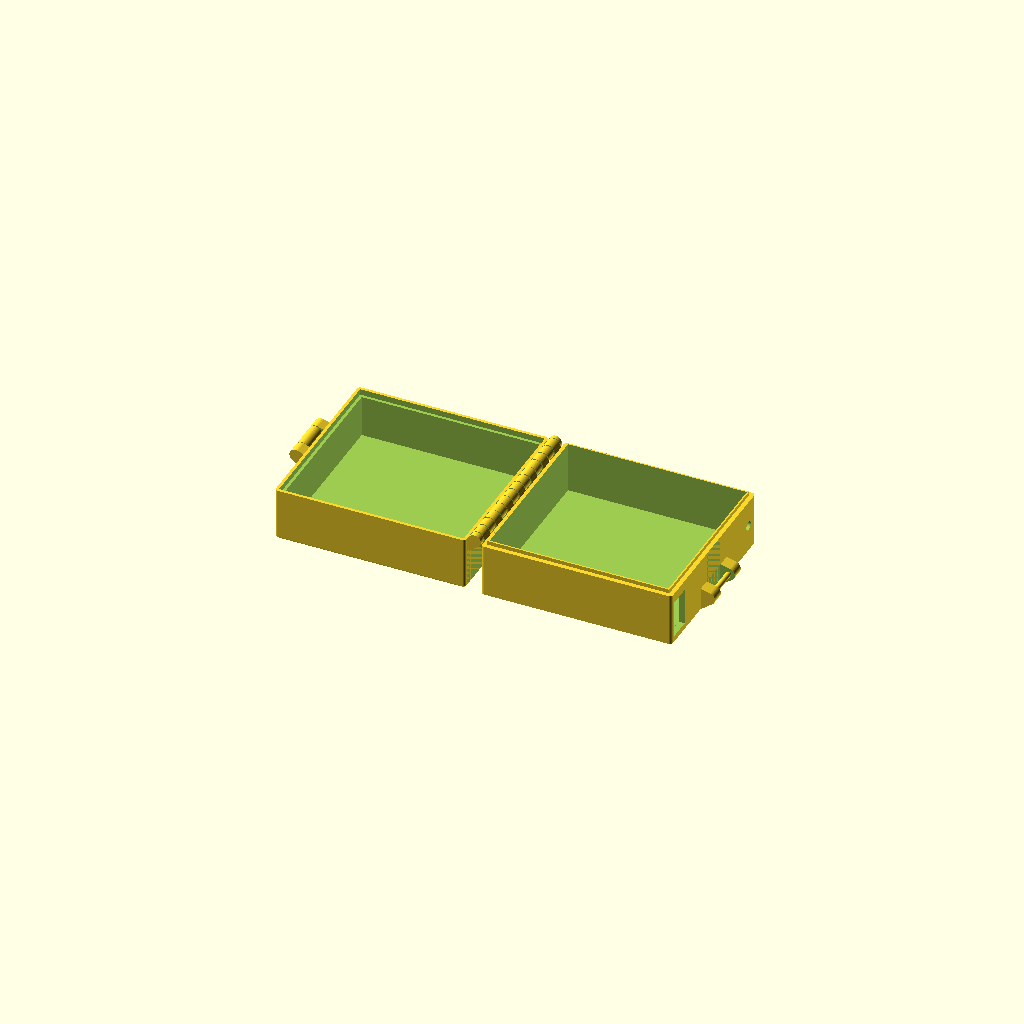
Cell 1: the model at its default parameters.
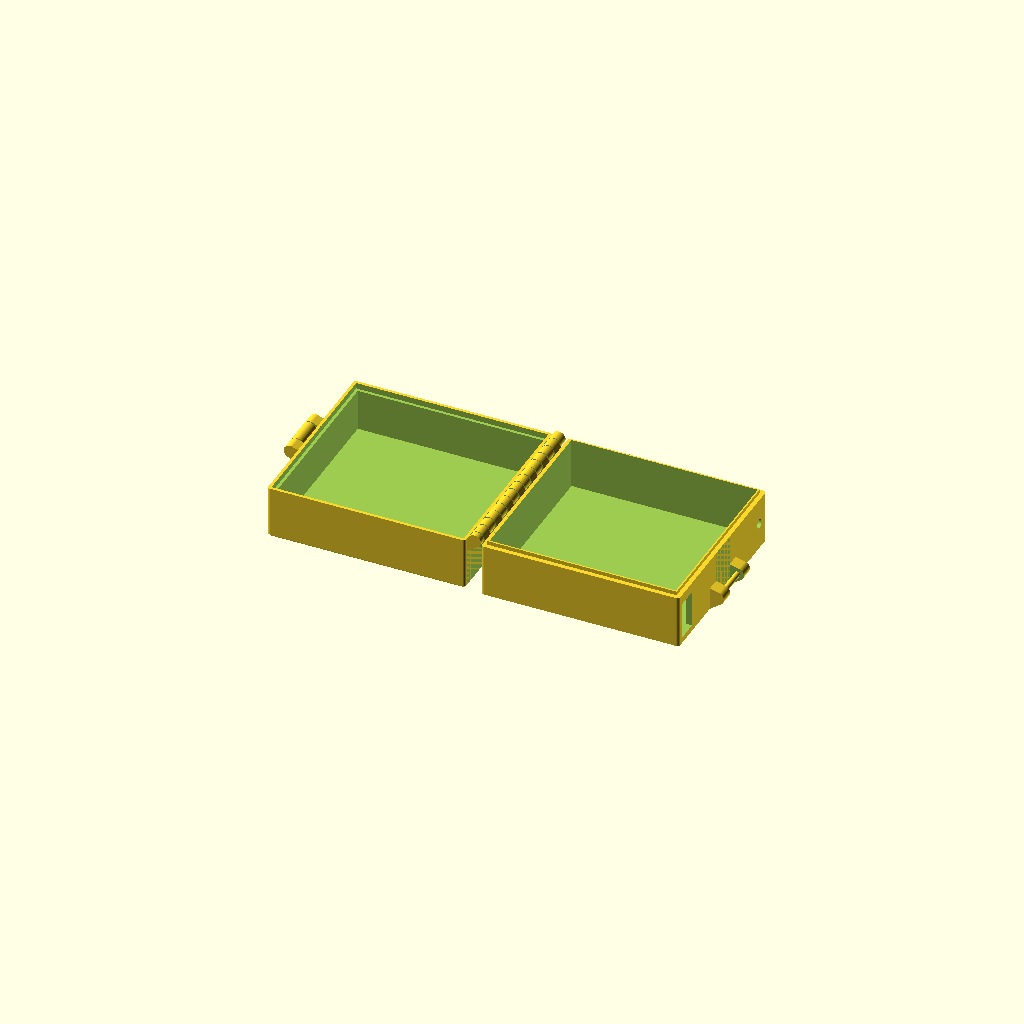
Cell 2: grosor = 4 (everything else at default).
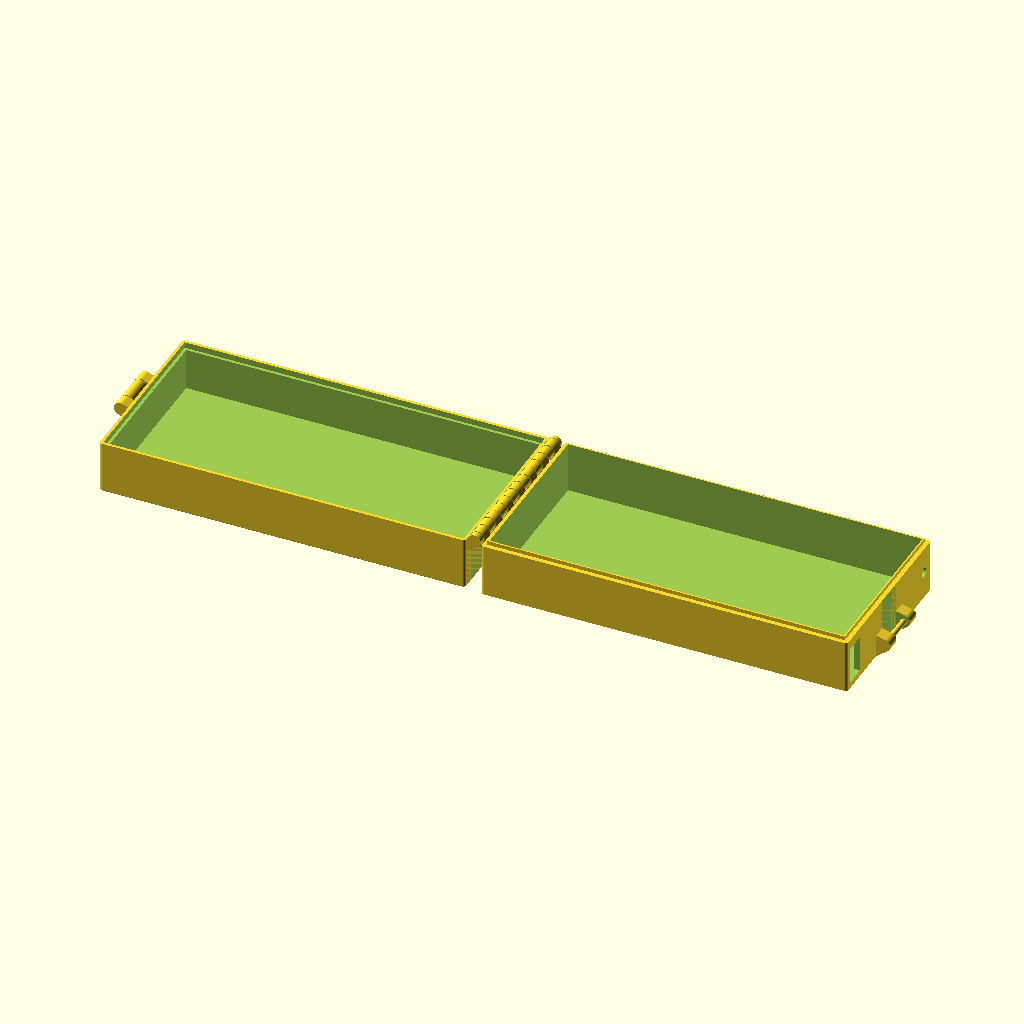
Cell 3 — cubo_ancho_x set to 190, the other parameters unchanged.
One fixed orthographic camera (rotation 55°, 0°, 25°; colour scheme Cornfield) for every cell.
The OpenSCAD source (3d/bat-box/box_rounded.scad):
tolerancia=2;
grosor=2;
tapa_bote_altura=2;
// base_radio=28.5/2;
// boca_radio=37/2;
// vaso_altura=42-tapa_bote_altura;

//medidas vaso
base_radio=2.7/2; 
boca_radio=3.5/2;
vaso_altura=45-tapa_bote_altura;

cubo_ancho_x=95;
cubo_ancho_y=68+12+6;
altura_letras=1;
ancho_hueco_largo=0;//sobres
ancho_hueco_corto=0;//otras_pastillas
altura_bisagra=20;
ancho_bisagra=7/2;
hueco_bisagra=3;
veces_dia=1;
dia_semana=1;
semana=["Lunes","Martes","Miercoles","Jueves","Viernes","Sabado","Domingo"];
ancho_caja=ancho_hueco_largo+cubo_ancho_x*veces_dia+grosor*2+altura_letras;
largo_caja=ancho_hueco_corto+cubo_ancho_y*dia_semana+grosor*2+altura_letras;
echo("ancho:",ancho_caja);
echo("largo: ",largo_caja);
//TODO hueco para folio con instrucciones
//TODO letras de veces_dia

// aumentar resolucion de circulos
$fn=72;

//TODO biselado de esquinas
//TODO ajustar espacio para tapas de botes

//TODO areglar medidas bisagra si no son proporcionales alto y ancho
//TODO opcion de cierre grueso o fino
sobre_prescripcion_altura=2;
tapa_altura=grosor+sobre_prescripcion_altura+tapa_bote_altura;

//TODO manilla
manilla_grosor=10;
manilla_ancho=100;
manilla_alto=30;

//TODO cierre
cierre_ancho=3;
cierre_alto=5;
cierre_largo=20;

// translate([ancho_bisagra,0,-vaso_altura-grosor+altura_bisagra/2]) 
	// base();
// rotate([0,180,0])
	// tapa();

module tapa(){
union(){
	translate([altura_bisagra/2,0,ancho_bisagra])
	{
		difference(){
			cube([ancho_caja,largo_caja, tapa_altura]);
			translate([grosor,grosor,0])
				cube([ancho_caja-grosor*2,largo_caja-grosor*2, tapa_altura-grosor]);  				
		}
		//cierre tapa grueso
		translate([ancho_caja+grosor+tolerancia,largo_caja/2-cierre_largo/2, -cierre_alto])
			rotate([0,0,90])
			difference()
			{
				translate([-cierre_alto/2,-cierre_ancho,-cierre_alto])
					prism(cierre_largo+cierre_alto,cierre_ancho*2,tapa_altura+cierre_alto*2);
					//cube([cierre_largo+cierre_alto,cierre_ancho,tapa_altura+cierre_alto*2]);
				translate([0,-cierre_ancho,0])
					cube([cierre_largo,cierre_ancho*2,cierre_alto]);
				translate([-cierre_alto/2,0,-cierre_alto])
					prism(cierre_largo+cierre_alto,cierre_ancho,cierre_alto);
			}
		//cierre tapa fino
		// translate([ancho_caja+grosor+tolerancia,largo_caja/2-cierre_largo/2, -cierre_alto])
			// rotate([0,0,90])
			// difference()
			// {
				// translate([-cierre_alto/2,0,-cierre_alto])
					// prism(cierre_largo+cierre_alto,cierre_ancho,tapa_altura+cierre_alto*2);
					// //cube([cierre_largo+cierre_alto,cierre_ancho,tapa_altura+cierre_alto*2]);
				// //translate([0,-cierre_ancho,0])
					// cube([cierre_largo,cierre_ancho,cierre_alto]);
				// translate([-cierre_alto/2,0,-cierre_alto])
					// prism(cierre_largo+cierre_alto,cierre_ancho,cierre_alto);
			// }
	}
	translate([altura_bisagra/2,0,0])
		rotate([0,270,0]){
			translate([0,ancho_bisagra+tolerancia/2,0])
			{ 	
				translate([ancho_bisagra+tapa_altura,0,0])
					rotate([0,0,90])
						prism(ancho_bisagra,tapa_altura,altura_bisagra);
				bisagra(hueco_bisagra,ancho_bisagra,ancho_bisagra,altura_bisagra);
			}
			translate([0,largo_caja-2*ancho_bisagra-tolerancia/2,0]) 
			{ 	
				translate([ancho_bisagra+tapa_altura,0,0])
					rotate([0,0,90])
						prism(ancho_bisagra,tapa_altura,altura_bisagra);
				bisagra(hueco_bisagra,ancho_bisagra,ancho_bisagra,altura_bisagra);
			}
		}
}
}
module base(){
//Base menos manilla
//difference()
{
union(){
//cierre
// translate([ancho_caja+grosor+tolerancia,largo_caja/2-cierre_largo/2, vaso_altura+grosor-cierre_alto])
	// rotate([0,0,90])
		// prism(cierre_largo,cierre_ancho,cierre_alto);

		
//letras dia de semana
// for(v=[0:dia_semana-1])
// translate([altura_letras-grosor,altura_letras+cubo_ancho_y/2+cubo_ancho_y*v,vaso_altura]) 
// rotate([0,0,90])
		// linear_extrude(height=3) 
			// text(semana[v],size=5,halign ="center");

// bisagra 
// translate([-ancho_bisagra,0,vaso_altura+grosor-altura_bisagra]) 
	// bisagra(hueco_bisagra,ancho_bisagra,ancho_bisagra,altura_bisagra);
// translate([-ancho_bisagra,2*ancho_bisagra+tolerancia,vaso_altura+grosor-altura_bisagra]) 
	// bisagra(hueco_bisagra,ancho_bisagra,ancho_bisagra,altura_bisagra);
// translate([-ancho_bisagra,largo_caja-ancho_bisagra,vaso_altura+grosor-altura_bisagra]) 
	// bisagra(hueco_bisagra,ancho_bisagra,ancho_bisagra,altura_bisagra);
// translate([-ancho_bisagra,largo_caja-3*ancho_bisagra-tolerancia,vaso_altura+grosor-altura_bisagra]) 
	// bisagra(hueco_bisagra,ancho_bisagra,ancho_bisagra,altura_bisagra);

//espacio para sobres
translate([cubo_ancho_x*veces_dia+altura_letras,0,0]) 
	difference(){
		cube([ancho_hueco_largo+grosor*2,altura_letras+cubo_ancho_y*dia_semana+grosor+ancho_hueco_corto+grosor, vaso_altura+grosor], center = false);  
		translate([grosor,altura_letras,grosor]) 
			cube([ancho_hueco_largo-grosor*2,cubo_ancho_y*dia_semana+grosor+ancho_hueco_corto, vaso_altura], center = false);  
	}
// espacio para otras pastillas
translate([0,cubo_ancho_y*dia_semana+altura_letras,0]) 
	difference(){
		cube([cubo_ancho_x*veces_dia+altura_letras+grosor, ancho_hueco_corto+grosor*2, vaso_altura+grosor]);  
		translate([altura_letras,grosor,grosor]) 
			cube([cubo_ancho_x*veces_dia, ancho_hueco_corto, vaso_altura]);  
	}

//espacio para nombres de veces_dia de semana
//translate([-cubo_ancho_x/2-altura_letras,-cubo_ancho_y/2-altura_letras,0]) 
    cube([cubo_ancho_x*veces_dia+altura_letras, altura_letras, vaso_altura+grosor]);  
//espacio para nº de veces al día
//translate([-cubo_ancho_x/2-altura_letras,-cubo_ancho_y/2,0]) 
    cube([altura_letras, cubo_ancho_y*dia_semana+altura_letras, vaso_altura+grosor]);  

translate([cubo_ancho_x/2+altura_letras,cubo_ancho_y/2+altura_letras,0]) 
for(d=[0:veces_dia-1])
    for(v=[0:dia_semana-1])
        translate([cubo_ancho_x*d,cubo_ancho_y*v,0]) 
union(){
//plano base
    translate([0,0,grosor/2]) 
        cube([cubo_ancho_x, cubo_ancho_y, grosor], center = true);  
// difference(){
    // translate([0,0,vaso_altura-grosor/2]) 
        // cube([cubo_ancho_x, cubo_ancho_y, grosor], center = true);  
    // cylinder(r1=base_radio, r2=boca_radio, h=vaso_altura);
// }
// difference(){
    // cylinder(r1=base_radio+grosor/2, r2=boca_radio+grosor/2, h=vaso_altura);
    // cylinder(r1=base_radio, r2=boca_radio, h=vaso_altura);
// }
}
}
// //manilla
// translate([ancho_caja,largo_caja/2-manilla_ancho/2, vaso_altura/2])
	// union(){
		// cube([manilla_alto,manilla_grosor,manilla_grosor]);
		// translate([0,manilla_ancho-manilla_grosor,0])
			// cube([manilla_alto,manilla_grosor,manilla_grosor]);
		// translate([manilla_alto,0,manilla_grosor/2])
			// rotate([-90,0,0])
				// cylinder(r=manilla_grosor/2, h=manilla_ancho);
	// }
}
}
module bisagra(radius=1,hookwidth=10,hooklong=20,hookheight=30){
    
	difference(){
		union(){
			cube([hookwidth, hooklong,hookheight]);  
			translate([0,0,hookheight/2])
				rotate([-90,0,0]) 
					cylinder(r=hookheight/2, h=hooklong);
		}
			translate([0,0,hookheight/2])
				rotate([-90,0,0]) 
					cylinder(r=radius, h=hooklong);
		
	}
}
 module prism(l, w, h){
       polyhedron(
               points=[[0,0,0], [l,0,0], [l,w,0], [0,w,0], [0,w,h], [l,w,h]],
               faces=[[0,1,2,3],[5,4,3,2],[0,4,5,1],[0,3,4],[5,2,1]]
               );
}




$fn = 100;
wallThickness = 1.6;
width = ancho_caja+wallThickness*2;
depth = largo_caja+wallThickness*2;
// height = 15;
height = 55/2+wallThickness;
hingeOuter = 7;
hingeInner = 3;
hingeInnerSlop = 0.6; //aumentar si se pegan entre si las bisagras
hingeFingerSlop = 0.5;//aumentar si se pegan entre si las bisagras
fingerLength = hingeOuter/1.65;
fingerSize = 6.8;
topFingerSize = fingerSize;
latchWidth = 15;
//JFK minkowski
minkowski_height=wallThickness;
minkowski_width=wallThickness*2;

difference(){
	union(){
		translate([-fingerLength+ancho_bisagra,depth/2,-4.5]){
			bottom();
			top();
			// translate([0,-depth/2+latchWidth,0])
			{
				topLatch();
				latch();
				bottomLatch();
			}
			// translate([0,depth/2-latchWidth,0]){
				// topLatch();
				// latch();
				// bottomLatch();
			// }
		}
		// translate([ancho_bisagra,0,-vaso_altura-grosor+altura_bisagra/2]) 
			// base();
	}
	//hueco conector bateria
	conector_bateria=[wallThickness+minkowski_width,12,20];
	translate([ancho_caja+ancho_bisagra-0.1,wallThickness, -4.5+wallThickness*2])
		cube(conector_bateria);
	//hueco tornillo conector
	tornillo_radio=3/2;
	translate([ancho_caja+ancho_bisagra-4.1,-wallThickness, -4.5+wallThickness*2+22.5])
		rotate([-90,0,0])
			cylinder(r=tornillo_radio, h=wallThickness+minkowski_width);
	//hueco interruptor
	interruptor_radio=5/2;
	translate([ancho_caja+ancho_bisagra-0.1,largo_caja+wallThickness-5, -4.5+height/2])
		rotate([0,90,0])
			cylinder(r=interruptor_radio, h=wallThickness+minkowski_width);
	//manilla
	// translate([ancho_bisagra-4,0,-vaso_altura-grosor+altura_bisagra/2]) 
	// translate([ancho_caja,largo_caja/2-manilla_ancho/2, vaso_altura/2])
		// union(){
			// cube([manilla_alto,manilla_grosor,manilla_grosor]);
			// translate([0,manilla_ancho-manilla_grosor,0])
				// cube([manilla_alto,manilla_grosor,manilla_grosor]);
			// translate([manilla_alto,0,manilla_grosor/2])
				// rotate([-90,0,0])
					// cylinder(r=manilla_grosor/2, h=manilla_ancho);
		// }
}

// //manilla
// translate([ancho_bisagra*2,0,-vaso_altura-grosor+altura_bisagra/2]) 
// translate([ancho_caja,largo_caja/2-manilla_ancho/2, vaso_altura/2])
	// union(){
		// cube([manilla_alto,manilla_grosor-tolerancia/2,manilla_grosor-tolerancia/2]);
		// translate([0,manilla_ancho-manilla_grosor+tolerancia/4,0])
			// cube([manilla_alto,manilla_grosor-tolerancia/2,manilla_grosor-tolerancia/2]);
		// translate([manilla_alto,0,manilla_grosor/2])
			// rotate([-90,0,0])
				// cylinder(r=manilla_grosor/2, h=manilla_ancho-tolerancia/2);
	// }


module bottom() {
	union() {
		// main box and cutout
		difference() {
			translate([minkowski_width/2-width - fingerLength, -depth/2, 0]) {
				minkowski(){
					// cylinder(d=2,h=0.1);
					cylinder(h=minkowski_height,d2=minkowski_width,d1=0);
					cube([width-minkowski_width,depth,height-minkowski_height]);
				}
			}
			translate([(-width - fingerLength) + wallThickness*2/2, -depth/2 + wallThickness*2/2-minkowski_width/2, height-wallThickness-minkowski_height]) 
			// translate([wallThickness*3/2, wallThickness*3/2-minkowski_width/2, height-wallThickness*8]) 
				cube([width- (wallThickness * 2) , depth - (wallThickness * 2)+minkowski_width, height+wallThickness]);
			translate([(-width - fingerLength) + wallThickness*2, -depth/2 + wallThickness*2-minkowski_width/2, wallThickness+minkowski_height]) {
				cube([width - (wallThickness * 4), depth - (wallThickness * 4)+minkowski_width, height]);
			}			
		}

		//latch();

		difference() {
			hull() {
				translate([0,-depth/2,height]) {
					rotate([-90,0,0]) {
						cylinder(r = hingeOuter/2, h = depth);
					}
				}
				translate([-fingerLength - .1, -depth/2,height - hingeOuter]){
					cube([.1,depth,hingeOuter]);
				}
				translate([-fingerLength, -depth/2,height-.1]){
					cube([fingerLength,depth,.1]);
				}
				translate([0, -depth/2,height]){
					rotate([0,45,0]) {
						cube([hingeOuter/2,depth,.01]);
					}
				}
			}
			// finger cutouts

			for  (i = [-depth/2 + fingerSize:fingerSize*2:depth/2]) {
				translate([-fingerLength,i - (fingerSize/2) - (hingeFingerSlop/2),0]) {
					cube([fingerLength*2,fingerSize + hingeFingerSlop,height*2]);
				}
			}
		//}

		// // center rod
		// translate([0, -depth/2, height]) {
			// rotate([-90,0,0]) {
				// cylinder(r = hingeInner /2, h = depth);
			// }
		// }
		}
	}
		// center rod
		translate([0, -depth/2, height]) {
		// translate([0, -depth/2, 0]) {
			rotate([-90,0,0]) {
				cylinder(r = hingeInner /2, h = depth);
			}
		}
}
module latch(){
		// new latch
		difference() {
			hull() {
					translate([-(fingerLength*2) - width,-latchWidth,height-2.25]) {
						rotate([-90,0,0]) {
							cylinder(r = hingeOuter/2, h = latchWidth*2);
						}
					}
					translate([-width - fingerLength, -latchWidth, height-hingeOuter-2.25]) {
						cube([.1, latchWidth * 2, hingeOuter]);
					}
					translate([-(fingerLength*2) -width, -latchWidth,height-2.25]){
							cube([fingerLength,latchWidth * 2,.1]);
						}
						translate([-(fingerLength*2) -width, -latchWidth,height-2.25]){
							rotate([0,-20,0]) {
								cube([hingeOuter-wallThickness,latchWidth*2,.01]);
							}
						}
				}
			translate([-(fingerLength*3) - width, -(latchWidth/2) - hingeFingerSlop,0]) {
					cube([fingerLength*3, latchWidth + hingeFingerSlop * 2,height*2]);
			}
		}
		// latch rod
		translate([-(fingerLength*2) -width, -latchWidth/2 - hingeFingerSlop, height-2.25]) {
			rotate([-90,0,0]) {
				cylinder(r = hingeInner /2, h = latchWidth + (hingeFingerSlop*2));
			}
		}
}
module top() {
	union() {
		difference() {
			translate([fingerLength, -depth/2, 0]) {
				translate([minkowski_width/2,0, 0]) 
					minkowski(){
						cylinder(h=0.00001,d2=minkowski_width,d1=0);
						cube([width-minkowski_width,depth,height - .5]);
					}
				translate([wallThickness*3/2, wallThickness*3/2-minkowski_width/2, 0]) 
					cube([width - (wallThickness * 3), depth - (wallThickness * 3)+minkowski_width, height+wallThickness]);
				// translate([wallThickness*2/2, wallThickness*2/2-minkowski_width/2, 0]) 
					// cube([width - (wallThickness * 2), depth - (wallThickness * 2)+minkowski_width, height+wallThickness]);
			}
	
			translate([fingerLength + wallThickness*2, -depth/2 + wallThickness*2-minkowski_width/2, wallThickness+minkowski_height]) {
				cube([width - (wallThickness * 4), depth - (wallThickness * 4)+minkowski_width, height+wallThickness]);
			}
			// translate([fingerLength + wallThickness*3/2, -depth/2 + wallThickness*3/2-minkowski_width/2, wallThickness+minkowski_height]) {
				// cube([width - (wallThickness * 3), depth - (wallThickness * 3)+minkowski_width, height+wallThickness]);
			// }
			//conector hueco
			translate([fingerLength + wallThickness*2, -depth/2 + wallThickness*2-minkowski_width/2, wallThickness+minkowski_height]) {
				cube([width - (wallThickness * 4), depth - (wallThickness * 4)+minkowski_width, height+wallThickness]);
			}
			
		}

		//topLatch();
		difference() {
			hull() {
				translate([0,-depth/2,height]) {
					rotate([-90,0,0]) {
						cylinder(r = hingeOuter/2, h = depth);
					}
				}
				translate([fingerLength, -depth/2,height - hingeOuter - .5]){
					cube([.1,depth,hingeOuter - .5]);
				}
				translate([-fingerLength/2, -depth/2,height-.1]){
					cube([fingerLength,depth,.1]);
				}
				translate([0, -depth/2,height]){
					rotate([0,45,0]) {
						cube([hingeOuter/2,depth,.01]);
					}
				}
			}
			// finger cutouts
			for  (i = [-depth/2:fingerSize*2:depth/2 + fingerSize]) {
				translate([-fingerLength,i - (fingerSize/2) - (hingeFingerSlop/2),0]) {
					cube([fingerLength*2,fingerSize + hingeFingerSlop,height*2]);
				}
				if (depth/2 - i < (fingerSize * 1.5)) {
					translate([-fingerLength,i - (fingerSize/2) - (hingeFingerSlop/2),0]) {
						cube([fingerLength*2,depth,height*2]);
					}
				}
			}

			// center cutout
			translate([0, -depth/2, height]) {
				rotate([-90,0,0]) {
					cylinder(r = hingeInner /2 + hingeInnerSlop, h = depth);
				}
			}
		}
	}
}
module topLatch(height=15){
		// new latch
		difference() {
			hull() {
					translate([(fingerLength*2) + width,-latchWidth,height/2]) {
						rotate([-90,0,0]) {
							cylinder(r = hingeOuter/2, h = latchWidth*2);
						}
					}
					translate([width + fingerLength, -latchWidth, 0]) {
						cube([.1, latchWidth * 2, hingeOuter]);
					}
					translate([fingerLength + width, -latchWidth,height/2]){
						cube([fingerLength,latchWidth * 2,.1]);
					}
					translate([fingerLength + width, -latchWidth,(height/2) + (hingeOuter/1.5)]){
						rotate([0,45,0]) {
							cube([hingeOuter,latchWidth*2,.01]);
						}
					}
			}
			translate([fingerLength + width, -(latchWidth/2) - hingeFingerSlop,0]) {
					cube([fingerLength*2, latchWidth + (hingeFingerSlop * 2),height*2]);
			}
		}
		// latch rod
		translate([(fingerLength*2) + width, -latchWidth/2 - hingeFingerSlop, height/2]) {
			rotate([-90,0,0]) {
				cylinder(r = hingeInner /2, h = latchWidth + (hingeFingerSlop*2));
			}
		}

}
module bottomLatch() {
	difference() {
		union() {
			hull() {
				translate([-(fingerLength *2) - width,-latchWidth/2,height-2.25]) {
					rotate([-90,0,0]) {
						cylinder( r = hingeOuter /2, h = latchWidth);
					}
				}
				translate([-fingerLength*2 - width,-latchWidth/2,height-hingeOuter-2.25]) {
					rotate([0,20,0]) {
						cube([.1,latchWidth,hingeOuter]);
					}
				}
				
			}
			translate([-fingerLength*2 - width -2.6 + hingeOuter/2 - wallThickness,-latchWidth/2,0]) {
				cube([2.5,latchWidth,height-4.5]);
			}
			// latch foot
			translate([-fingerLength*3 - width - 2.6,-latchWidth/2,0]) {
				cube([hingeOuter/2 + fingerLength,latchWidth,wallThickness]);
			}
			// latch cylinder catch
			translate([-fingerLength*3 - width + 1 - 2.6,-latchWidth/2,wallThickness]) {
				rotate([-90,0,0]) {
					cylinder(r = 1, h = latchWidth);
				}
			}
		}
		translate([-(fingerLength *2) - width,-latchWidth/2 - .1,height-2.25]) {
			rotate([-90,0,0]) {
				cylinder( r = hingeInner /2 + hingeInnerSlop, h = latchWidth + .2);
			}
		}
	}
}
Customizer parameters (derived from the source; name, type, default, range or options):
tolerancia: number, default 2
grosor: number, default 2
tapa_bote_altura: number, default 2
cubo_ancho_x: number, default 95
altura_letras: number, default 1
ancho_hueco_largo: number, default 0
ancho_hueco_corto: number, default 0
altura_bisagra: number, default 20
hueco_bisagra: number, default 3
veces_dia: number, default 1
dia_semana: number, default 1
sobre_prescripcion_altura: number, default 2
manilla_grosor: number, default 10
manilla_ancho: number, default 100
manilla_alto: number, default 30
cierre_ancho: number, default 3
cierre_alto: number, default 5
cierre_largo: number, default 20
